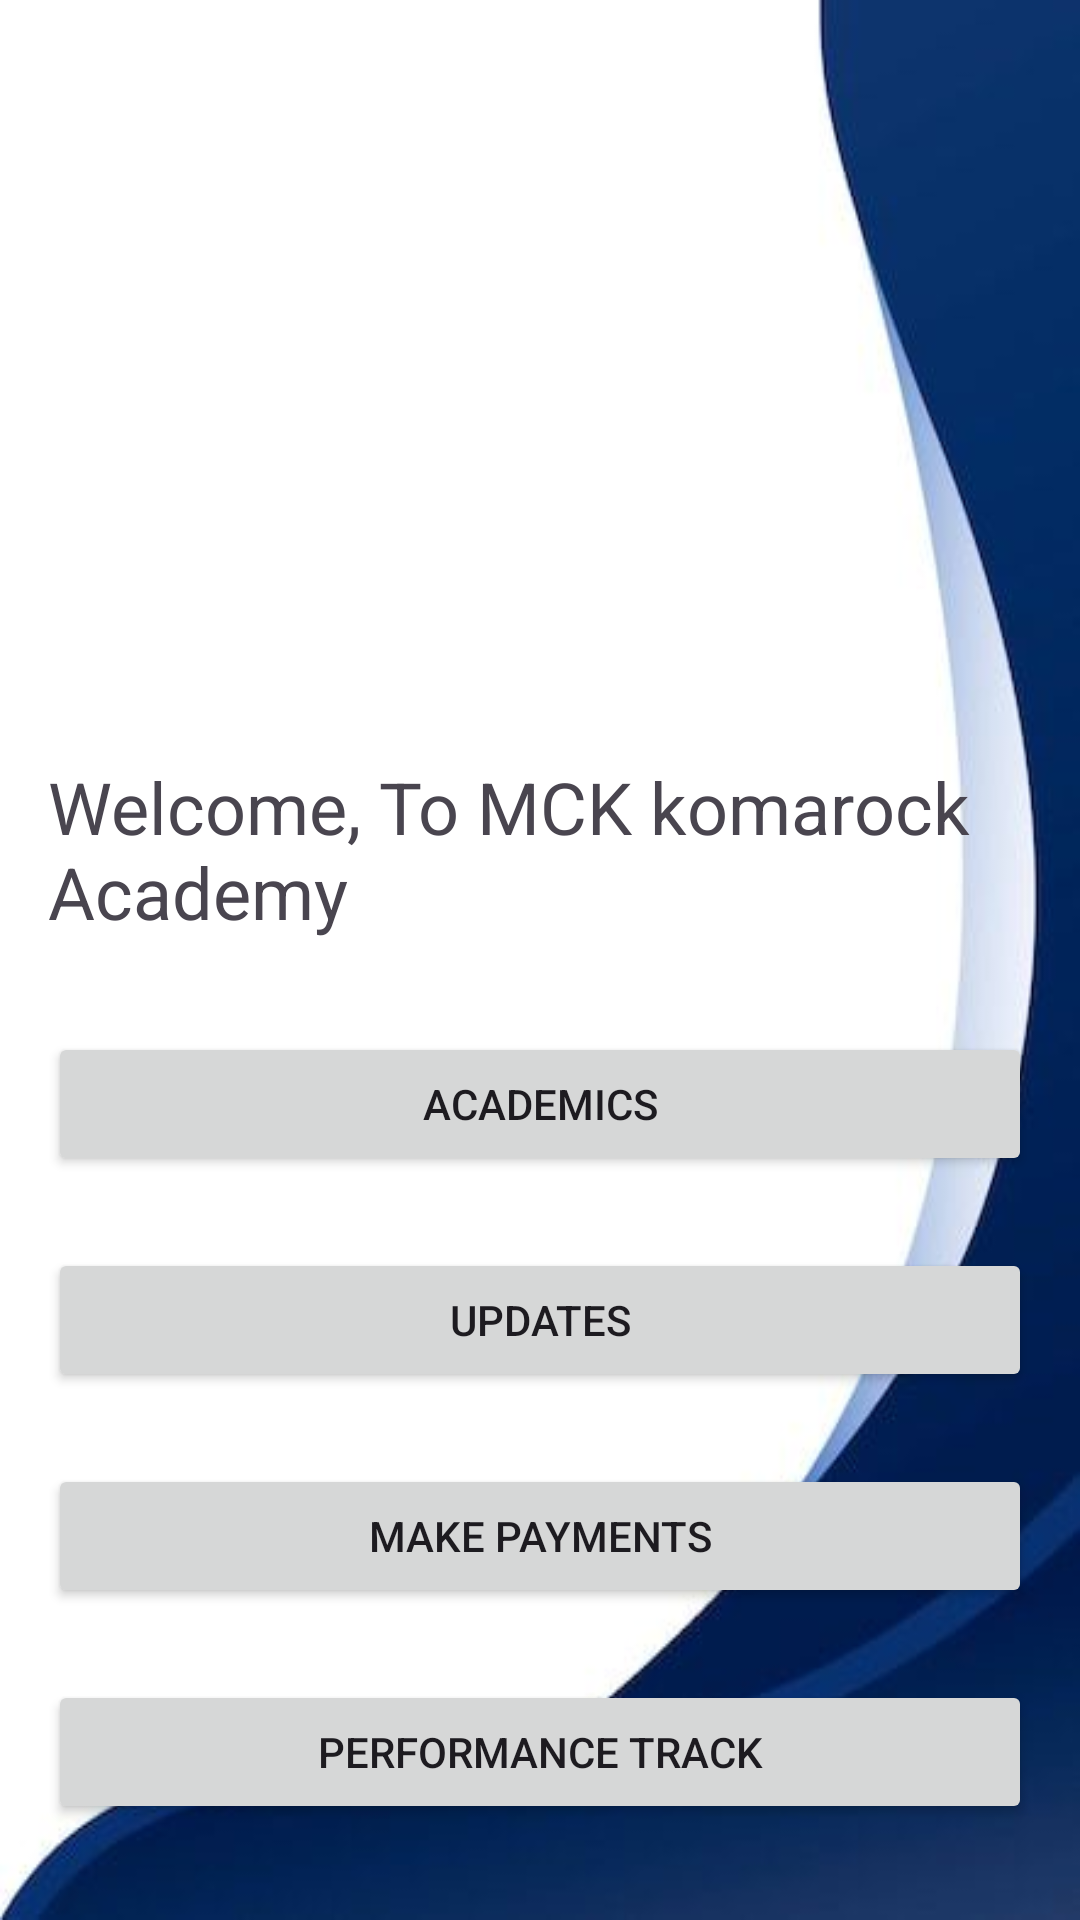

Produce the Android XML layout that renders to this screen, including the resource entries it uses.
<!-- AndroidManifest.xml: application theme Theme.BluePrintApp -->
<!-- res/layout/activity_student_dashboard.xml -->
<?xml version="1.0" encoding="utf-8"?>
<LinearLayout xmlns:android="http://schemas.android.com/apk/res/android"
    android:layout_width="match_parent"
    android:layout_height="match_parent"
    android:orientation="vertical"
    android:padding="16dp"
    android:gravity="center_horizontal"
    android:background="@drawable/vector">

    
    <LinearLayout
        android:layout_width="match_parent"
        android:layout_height="0dp"
        android:layout_weight="1"
        android:orientation="vertical"
        android:gravity="center">

        <ImageView
            android:id="@+id/imageViewLogo"
            android:layout_width="349dp"
            android:layout_height="214dp"
            android:layout_gravity="center"
            android:padding="24dp"
            android:scaleType="fitCenter"
            android:src="@drawable/methodist" />

        <TextView
            android:id="@+id/textViewWelcomeStudent"
            android:layout_width="wrap_content"
            android:layout_height="wrap_content"
            android:text="Welcome, To MCK komarock Academy"
            android:textSize="24sp"
            android:layout_marginTop="16dp"
            android:layout_gravity="center_horizontal" />
    </LinearLayout>

    
    <LinearLayout
        android:layout_width="match_parent"
        android:layout_height="0dp"
        android:layout_weight="1"
        android:orientation="vertical"
        android:gravity="center_horizontal">

        <Button
            android:id="@+id/buttonAcademics"
            android:layout_width="match_parent"
            android:layout_height="wrap_content"
            android:text="Academics"
            android:layout_marginTop="24dp" />

        <Button
            android:id="@+id/buttonUpdates"
            android:layout_width="match_parent"
            android:layout_height="wrap_content"
            android:text="Updates"
            android:layout_marginTop="24dp" />

        <Button
            android:id="@+id/buttonMakePayments"
            android:layout_width="match_parent"
            android:layout_height="wrap_content"
            android:text="Make Payments"
            android:layout_marginTop="24dp" />

        <Button
            android:id="@+id/buttonPerformanceTrack"
            android:layout_width="match_parent"
            android:layout_height="wrap_content"
            android:text="Performance Track"
            android:layout_marginTop="24dp" />

        <Button
            android:id="@+id/buttonLogout"
            android:layout_width="wrap_content"
            android:layout_height="wrap_content"
            android:text="Logout"
            android:layout_gravity="end"
            android:layout_marginTop="24dp" />
    </LinearLayout>
</LinearLayout>
<!-- resources referenced by this layout -->
<resources>
  <!-- drawable vector: jpeg bitmap (drawable, 9272 bytes) -->
  <style name="Theme.BluePrintApp" parent="Base.Theme.BluePrintApp" />
  <style name="Base.Theme.BluePrintApp" parent="Theme.Material3.DayNight.NoActionBar">
          
          
      </style>
</resources>
